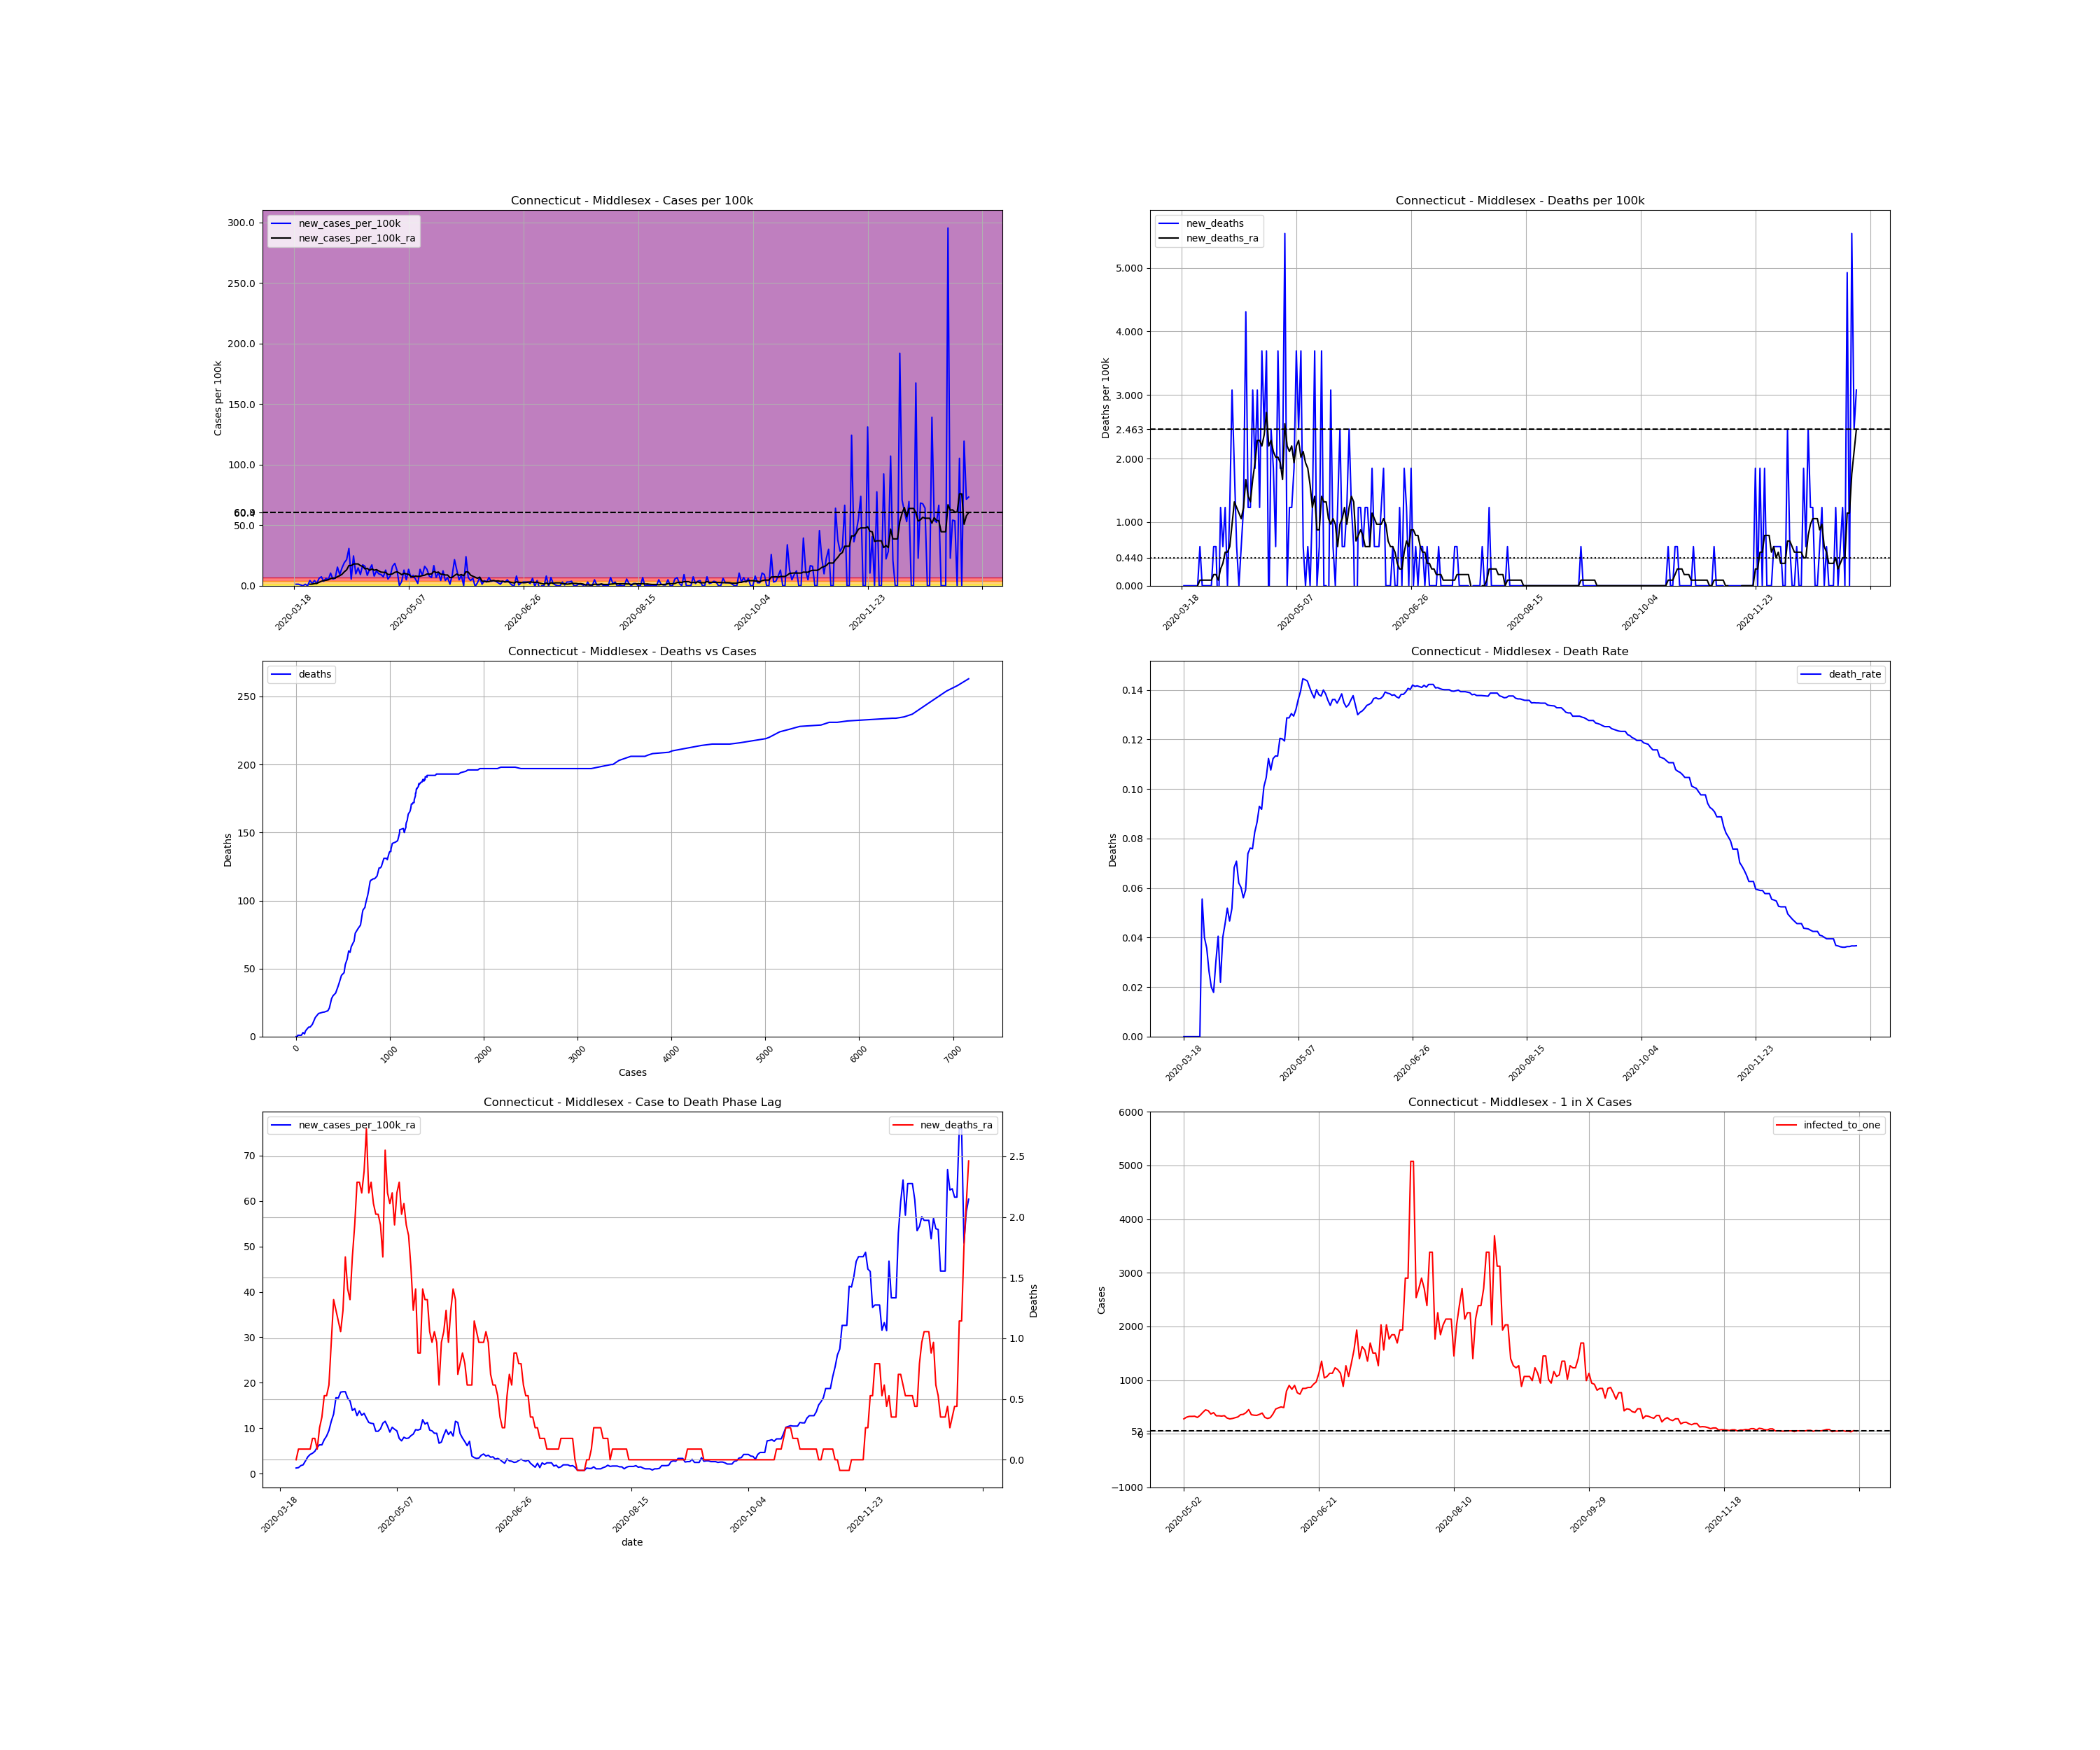

Source data for this figure (header and first rows):
, date, county, state, fips, cases, deaths, COUNTY, STNAME, CTYNAME, POPESTIMATE2019, cases_per_100k, deaths_per_100k, death_rate, new_cases, new_cases_per_100k, new_deaths, new_cases_per_100k_ra, new_deaths_ra, active_cases, infected_to_one
164768, 2020-03-18, Middlesex, Connecticut, 9007, 1, 0.0, 7, Connecticut, Middlesex, 162436, 0.6156, 0.0, 0.0, , , , , , , 
164769, 2020-03-19, Middlesex, Connecticut, 9007, 3, 0.0, 7, Connecticut, Middlesex, 162436, 1.847, 0.0, 0.0, 2.0, 1.231, 0.0, , , , 
164770, 2020-03-20, Middlesex, Connecticut, 9007, 5, 0.0, 7, Connecticut, Middlesex, 162436, 3.078, 0.0, 0.0, 2.0, 1.231, 0.0, , , , 
164771, 2020-03-21, Middlesex, Connecticut, 9007, 6, 0.0, 7, Connecticut, Middlesex, 162436, 3.694, 0.0, 0.0, 1.0, 0.6156, 0.0, , , , 
164772, 2020-03-22, Middlesex, Connecticut, 9007, 6, 0.0, 7, Connecticut, Middlesex, 162436, 3.694, 0.0, 0.0, 0.0, 0.0, 0.0, , , , 
164773, 2020-03-23, Middlesex, Connecticut, 9007, 8, 0.0, 7, Connecticut, Middlesex, 162436, 4.925, 0.0, 0.0, 2.0, 1.231, 0.0, , , , 
164774, 2020-03-24, Middlesex, Connecticut, 9007, 8, 0.0, 7, Connecticut, Middlesex, 162436, 4.925, 0.0, 0.0, 0.0, 0.0, 0.0, , , , 
164775, 2020-03-25, Middlesex, Connecticut, 9007, 15, 0.0, 7, Connecticut, Middlesex, 162436, 9.234, 0.0, 0.0, 7.0, 4.309, 0.0, 1.231, 0.0, , 
164776, 2020-03-26, Middlesex, Connecticut, 9007, 18, 1.0, 7, Connecticut, Middlesex, 162436, 11.08, 0.6156, 0.05556, 3.0, 1.847, 0.6156, 1.319, 0.08795, 17.0, 2389
164777, 2020-03-27, Middlesex, Connecticut, 9007, 25, 1.0, 7, Connecticut, Middlesex, 162436, 15.39, 0.6156, 0.04, 7.0, 4.309, 0.0, 1.759, 0.08795, 22.0, 1846
164778, 2020-03-28, Middlesex, Connecticut, 9007, 28, 1.0, 7, Connecticut, Middlesex, 162436, 17.24, 0.6156, 0.03571, 3.0, 1.847, 0.0, 1.935, 0.08795, 23.0, 1766
164779, 2020-03-29, Middlesex, Connecticut, 9007, 38, 1.0, 7, Connecticut, Middlesex, 162436, 23.39, 0.6156, 0.02632, 10.0, 6.156, 0.0, 2.814, 0.08795, 32.0, 1269
164780, 2020-03-30, Middlesex, Connecticut, 9007, 50, 1.0, 7, Connecticut, Middlesex, 162436, 30.78, 0.6156, 0.02, 12.0, 7.388, 0.0, 3.694, 0.08795, 44.0, 922.9
164781, 2020-03-31, Middlesex, Connecticut, 9007, 56, 1.0, 7, Connecticut, Middlesex, 162436, 34.48, 0.6156, 0.01786, 6.0, 3.694, 0.0, 4.221, 0.08795, 48.0, 846
164782, 2020-04-01, Middlesex, Connecticut, 9007, 66, 2.0, 7, Connecticut, Middlesex, 162436, 40.63, 1.231, 0.0303, 10.0, 6.156, 0.6156, 4.485, 0.1759, 58.0, 700.2
164783, 2020-04-02, Middlesex, Connecticut, 9007, 74, 3.0, 7, Connecticut, Middlesex, 162436, 45.56, 1.847, 0.04054, 8.0, 4.925, 0.6156, 4.925, 0.1759, 59.0, 688.3
164784, 2020-04-03, Middlesex, Connecticut, 9007, 91, 2.0, 7, Connecticut, Middlesex, 162436, 56.02, 1.231, 0.02198, 17.0, 10.47, -0.6156, 5.804, 0.08795, 73.0, 556.3
164785, 2020-04-04, Middlesex, Connecticut, 9007, 100, 4.0, 7, Connecticut, Middlesex, 162436, 61.56, 2.463, 0.04, 9.0, 5.541, 1.231, 6.332, 0.2638, 75.0, 541.5
164786, 2020-04-05, Middlesex, Connecticut, 9007, 110, 5.0, 7, Connecticut, Middlesex, 162436, 67.72, 3.078, 0.04545, 10.0, 6.156, 0.6156, 6.332, 0.3518, 82.0, 495.2
164787, 2020-04-06, Middlesex, Connecticut, 9007, 135, 7.0, 7, Connecticut, Middlesex, 162436, 83.11, 4.309, 0.05185, 25.0, 15.39, 1.231, 7.475, 0.5277, 97.0, 418.6
164788, 2020-04-07, Middlesex, Connecticut, 9007, 150, 7.0, 7, Connecticut, Middlesex, 162436, 92.34, 4.309, 0.04667, 15.0, 9.234, 0.0, 8.267, 0.5277, 100.0, 406.1
164789, 2020-04-08, Middlesex, Connecticut, 9007, 174, 9.0, 7, Connecticut, Middlesex, 162436, 107.1, 5.541, 0.05172, 24.0, 14.78, 1.231, 9.498, 0.6156, 118.0, 344.1
164790, 2020-04-09, Middlesex, Connecticut, 9007, 205, 14.0, 7, Connecticut, Middlesex, 162436, 126.2, 8.619, 0.06829, 31.0, 19.08, 3.078, 11.52, 0.9674, 139.0, 292.2
164791, 2020-04-10, Middlesex, Connecticut, 9007, 240, 17.0, 7, Connecticut, Middlesex, 162436, 147.8, 10.47, 0.07083, 35.0, 21.55, 1.847, 13.1, 1.319, 166.0, 244.6
164792, 2020-04-11, Middlesex, Connecticut, 9007, 290, 18.0, 7, Connecticut, Middlesex, 162436, 178.5, 11.08, 0.06207, 50.0, 30.78, 0.6156, 16.71, 1.231, 199.0, 204.1
164793, 2020-04-12, Middlesex, Connecticut, 9007, 299, 18.0, 7, Connecticut, Middlesex, 162436, 184.1, 11.08, 0.0602, 9.0, 5.541, 0.0, 16.62, 1.143, 199.0, 204.1
164794, 2020-04-13, Middlesex, Connecticut, 9007, 339, 19.0, 7, Connecticut, Middlesex, 162436, 208.7, 11.7, 0.05605, 40.0, 24.63, 0.6156, 17.94, 1.055, 229.0, 177.3
164795, 2020-04-14, Middlesex, Connecticut, 9007, 355, 21.0, 7, Connecticut, Middlesex, 162436, 218.5, 12.93, 0.05915, 16.0, 9.85, 1.231, 18.03, 1.231, 220.0, 184.6
164796, 2020-04-15, Middlesex, Connecticut, 9007, 379, 28.0, 7, Connecticut, Middlesex, 162436, 233.3, 17.24, 0.07388, 24.0, 14.78, 4.309, 18.03, 1.671, 229.0, 177.3
164797, 2020-04-16, Middlesex, Connecticut, 9007, 394, 30.0, 7, Connecticut, Middlesex, 162436, 242.6, 18.47, 0.07614, 15.0, 9.234, 1.231, 16.62, 1.407, 220.0, 184.6
164798, 2020-04-17, Middlesex, Connecticut, 9007, 422, 32.0, 7, Connecticut, Middlesex, 162436, 259.8, 19.7, 0.07583, 28.0, 17.24, 1.231, 16.01, 1.319, 217.0, 187.1
164799, 2020-04-18, Middlesex, Connecticut, 9007, 448, 37.0, 7, Connecticut, Middlesex, 162436, 275.8, 22.78, 0.08259, 26.0, 16.01, 3.078, 13.9, 1.671, 208.0, 195.2
164800, 2020-04-19, Middlesex, Connecticut, 9007, 462, 40.0, 7, Connecticut, Middlesex, 162436, 284.4, 24.63, 0.08658, 14.0, 8.619, 1.847, 14.34, 1.935, 172.0, 236.1
164801, 2020-04-20, Middlesex, Connecticut, 9007, 484, 45.0, 7, Connecticut, Middlesex, 162436, 298, 27.7, 0.09298, 22.0, 13.54, 3.078, 12.75, 2.287, 185.0, 219.5
164802, 2020-04-21, Middlesex, Connecticut, 9007, 512, 47.0, 7, Connecticut, Middlesex, 162436, 315.2, 28.93, 0.0918, 28.0, 17.24, 1.231, 13.81, 2.287, 173.0, 234.7
164803, 2020-04-22, Middlesex, Connecticut, 9007, 525, 53.0, 7, Connecticut, Middlesex, 162436, 323.2, 32.63, 0.101, 13.0, 8.003, 3.694, 12.84, 2.199, 170.0, 238.9
164804, 2020-04-23, Middlesex, Connecticut, 9007, 545, 57.0, 7, Connecticut, Middlesex, 162436, 335.5, 35.09, 0.1046, 20.0, 12.31, 2.463, 13.28, 2.375, 166.0, 244.6
164805, 2020-04-24, Middlesex, Connecticut, 9007, 561, 63.0, 7, Connecticut, Middlesex, 162436, 345.4, 38.78, 0.1123, 16.0, 9.85, 3.694, 12.22, 2.726, 167.0, 243.2
164806, 2020-04-25, Middlesex, Connecticut, 9007, 576, 62.0, 7, Connecticut, Middlesex, 162436, 354.6, 38.17, 0.1076, 15.0, 9.234, -0.6156, 11.26, 2.199, 154.0, 263.7
164807, 2020-04-26, Middlesex, Connecticut, 9007, 588, 66.0, 7, Connecticut, Middlesex, 162436, 362, 40.63, 0.1122, 12.0, 7.388, 2.463, 11.08, 2.287, 140.0, 290.1
164808, 2020-04-27, Middlesex, Connecticut, 9007, 609, 69.0, 7, Connecticut, Middlesex, 162436, 374.9, 42.48, 0.1133, 21.0, 12.93, 1.847, 10.99, 2.111, 147.0, 276.3
164809, 2020-04-28, Middlesex, Connecticut, 9007, 618, 70.0, 7, Connecticut, Middlesex, 162436, 380.5, 43.09, 0.1133, 9.0, 5.541, 0.6156, 9.322, 2.023, 134.0, 303.1
164810, 2020-04-29, Middlesex, Connecticut, 9007, 631, 76.0, 7, Connecticut, Middlesex, 162436, 388.5, 46.79, 0.1204, 13.0, 8.003, 3.694, 9.322, 2.023, 119.0, 341.3
164811, 2020-04-30, Middlesex, Connecticut, 9007, 657, 79.0, 7, Connecticut, Middlesex, 162436, 404.5, 48.63, 0.1202, 26.0, 16.01, 1.847, 9.85, 1.935, 132.0, 307.6
164812, 2020-05-01, Middlesex, Connecticut, 9007, 687, 82.0, 7, Connecticut, Middlesex, 162436, 422.9, 50.48, 0.1194, 30.0, 18.47, 1.847, 11.08, 1.671, 142.0, 286
164813, 2020-05-02, Middlesex, Connecticut, 9007, 707, 91.0, 7, Connecticut, Middlesex, 162436, 435.2, 56.02, 0.1287, 20.0, 12.31, 5.541, 11.52, 2.55, 146.0, 278.1
164814, 2020-05-03, Middlesex, Connecticut, 9007, 707, 91.0, 7, Connecticut, Middlesex, 162436, 435.2, 56.02, 0.1287, 0.0, 0.0, 0.0, 10.47, 2.199, 131.0, 310
164815, 2020-05-04, Middlesex, Connecticut, 9007, 713, 93.0, 7, Connecticut, Middlesex, 162436, 438.9, 57.25, 0.1304, 6.0, 3.694, 1.231, 9.146, 2.111, 125.0, 324.9
164816, 2020-05-05, Middlesex, Connecticut, 9007, 734, 95.0, 7, Connecticut, Middlesex, 162436, 451.9, 58.48, 0.1294, 21.0, 12.93, 1.231, 10.2, 2.199, 125.0, 324.9
164817, 2020-05-06, Middlesex, Connecticut, 9007, 742, 98.0, 7, Connecticut, Middlesex, 162436, 456.8, 60.33, 0.1321, 8.0, 4.925, 1.847, 9.762, 1.935, 124.0, 327.5
164818, 2020-05-07, Middlesex, Connecticut, 9007, 764, 104.0, 7, Connecticut, Middlesex, 162436, 470.3, 64.03, 0.1361, 22.0, 13.54, 3.694, 9.41, 2.199, 133.0, 305.3
164819, 2020-05-08, Middlesex, Connecticut, 9007, 775, 108.0, 7, Connecticut, Middlesex, 162436, 477.1, 66.49, 0.1394, 11.0, 6.772, 2.463, 7.739, 2.287, 118.0, 344.1
164820, 2020-05-09, Middlesex, Connecticut, 9007, 789, 114.0, 7, Connecticut, Middlesex, 162436, 485.7, 70.18, 0.1445, 14.0, 8.619, 3.694, 7.212, 2.023, 102.0, 398.1
164821, 2020-05-10, Middlesex, Connecticut, 9007, 798, 115.0, 7, Connecticut, Middlesex, 162436, 491.3, 70.8, 0.1441, 9.0, 5.541, 0.6156, 8.003, 2.111, 91.0, 446.3
164822, 2020-05-11, Middlesex, Connecticut, 9007, 801, 115.0, 7, Connecticut, Middlesex, 162436, 493.1, 70.8, 0.1436, 3.0, 1.847, 0.0, 7.739, 1.935, 94.0, 432
164823, 2020-05-12, Middlesex, Connecticut, 9007, 823, 116.0, 7, Connecticut, Middlesex, 162436, 506.7, 71.41, 0.1409, 22.0, 13.54, 0.6156, 7.827, 1.847, 110.0, 369.2
164824, 2020-05-13, Middlesex, Connecticut, 9007, 837, 116.0, 7, Connecticut, Middlesex, 162436, 515.3, 71.41, 0.1386, 14.0, 8.619, 0.0, 8.355, 1.583, 103.0, 394.3
164825, 2020-05-14, Middlesex, Connecticut, 9007, 863, 118.0, 7, Connecticut, Middlesex, 162436, 531.3, 72.64, 0.1367, 26.0, 16.01, 1.231, 8.707, 1.231, 121.0, 335.6
164826, 2020-05-15, Middlesex, Connecticut, 9007, 885, 124.0, 7, Connecticut, Middlesex, 162436, 544.8, 76.34, 0.1401, 22.0, 13.54, 3.694, 9.674, 1.407, 121.0, 335.6
164827, 2020-05-16, Middlesex, Connecticut, 9007, 898, 124.0, 7, Connecticut, Middlesex, 162436, 552.8, 76.34, 0.1381, 13.0, 8.003, 0.0, 9.586, 0.8795, 123.0, 330.2
... 235 more rows
